Run: headless pygame with SDL's dummy video driver; simulated clock (each Clock.tick advances the game by its frame time, no real sleeping); random seed 0; keys injected as events and as key.get_pressed() state; no mouse input.
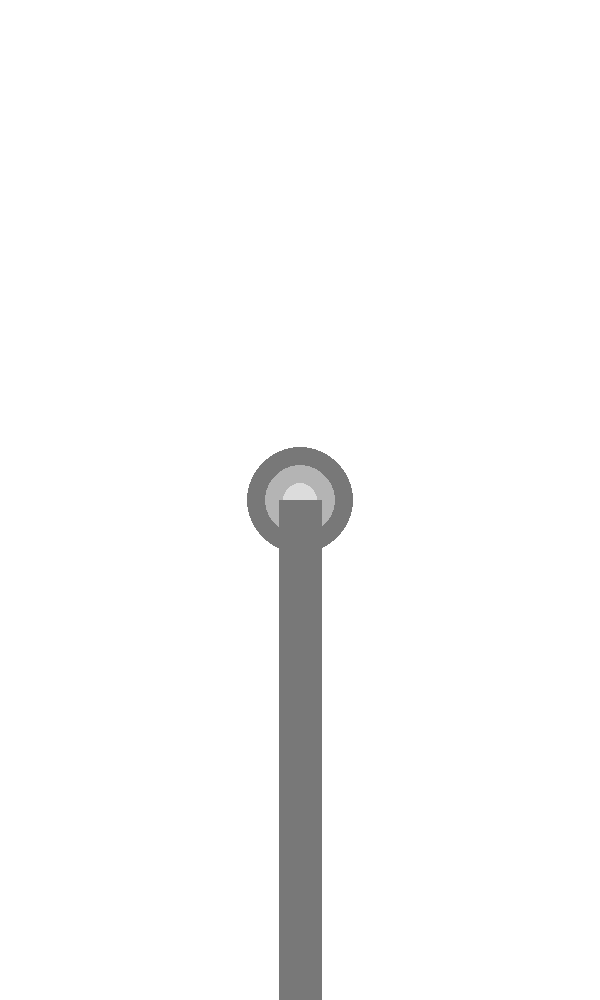
Frame 1 of 4 · flips 1–60 · no input
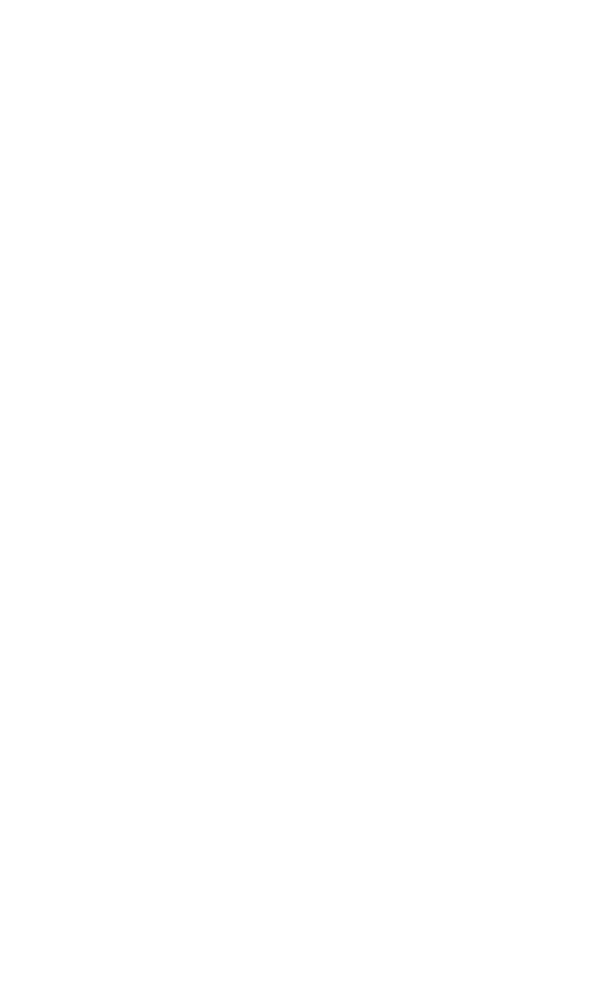
Frame 2 of 4 · flips 61–180 · tapped SPACE, RETURN · held RIGHT (→), D
Frame 3 of 4 · flips 181–300 · held DOWN (↓), S · screen unchanged from frame 2, image omitted
Frame 4 of 4 · flips 301–420 · held LEFT (←), A, UP (↑), W · screen unchanged from frame 3, image omitted

The pygame program that drew these frames:

import pygame
import sys

pygame.init()

width = 600
height = 1000
screen = pygame.display.set_mode((width, height))
pygame.display.set_caption("탄막게임")

frame_tick = 0
pygame.font.init()
font = pygame.font.Font(None, 36)

flickering_cnt = 15
interval = 60

running = True

while running:
    screen.fill((255, 255, 255))
  
    for event in pygame.event.get():
        if event.type == pygame.QUIT:
            running = False

    if frame_tick % 10 in [0, 1, 2] and flickering_cnt > 0:
        pygame.draw.circle(screen, (120,120,120), (width//2, height//2), 60)
        flickering_cnt -= 1

    if flickering_cnt <= 0 and interval > 0:
        pygame.draw.circle(screen, (120,120,120), (width//2, height//2), (interval + 10))
        pygame.draw.circle(screen, (180,180,180), (width//2, height//2), (interval + 10) * 2 // 3)
        pygame.draw.circle(screen, (220,220,220), (width//2, height//2), (interval + 10) // 3)
        pygame.draw.rect(screen, (120, 120, 120), (width//2-interval//2, height//2, interval, height))
        interval -= 1

    
    frame_tick += 1
    pygame.display.update()
    pygame.time.Clock().tick(60)

# Pygame 종료
pygame.quit()
sys.exit()
